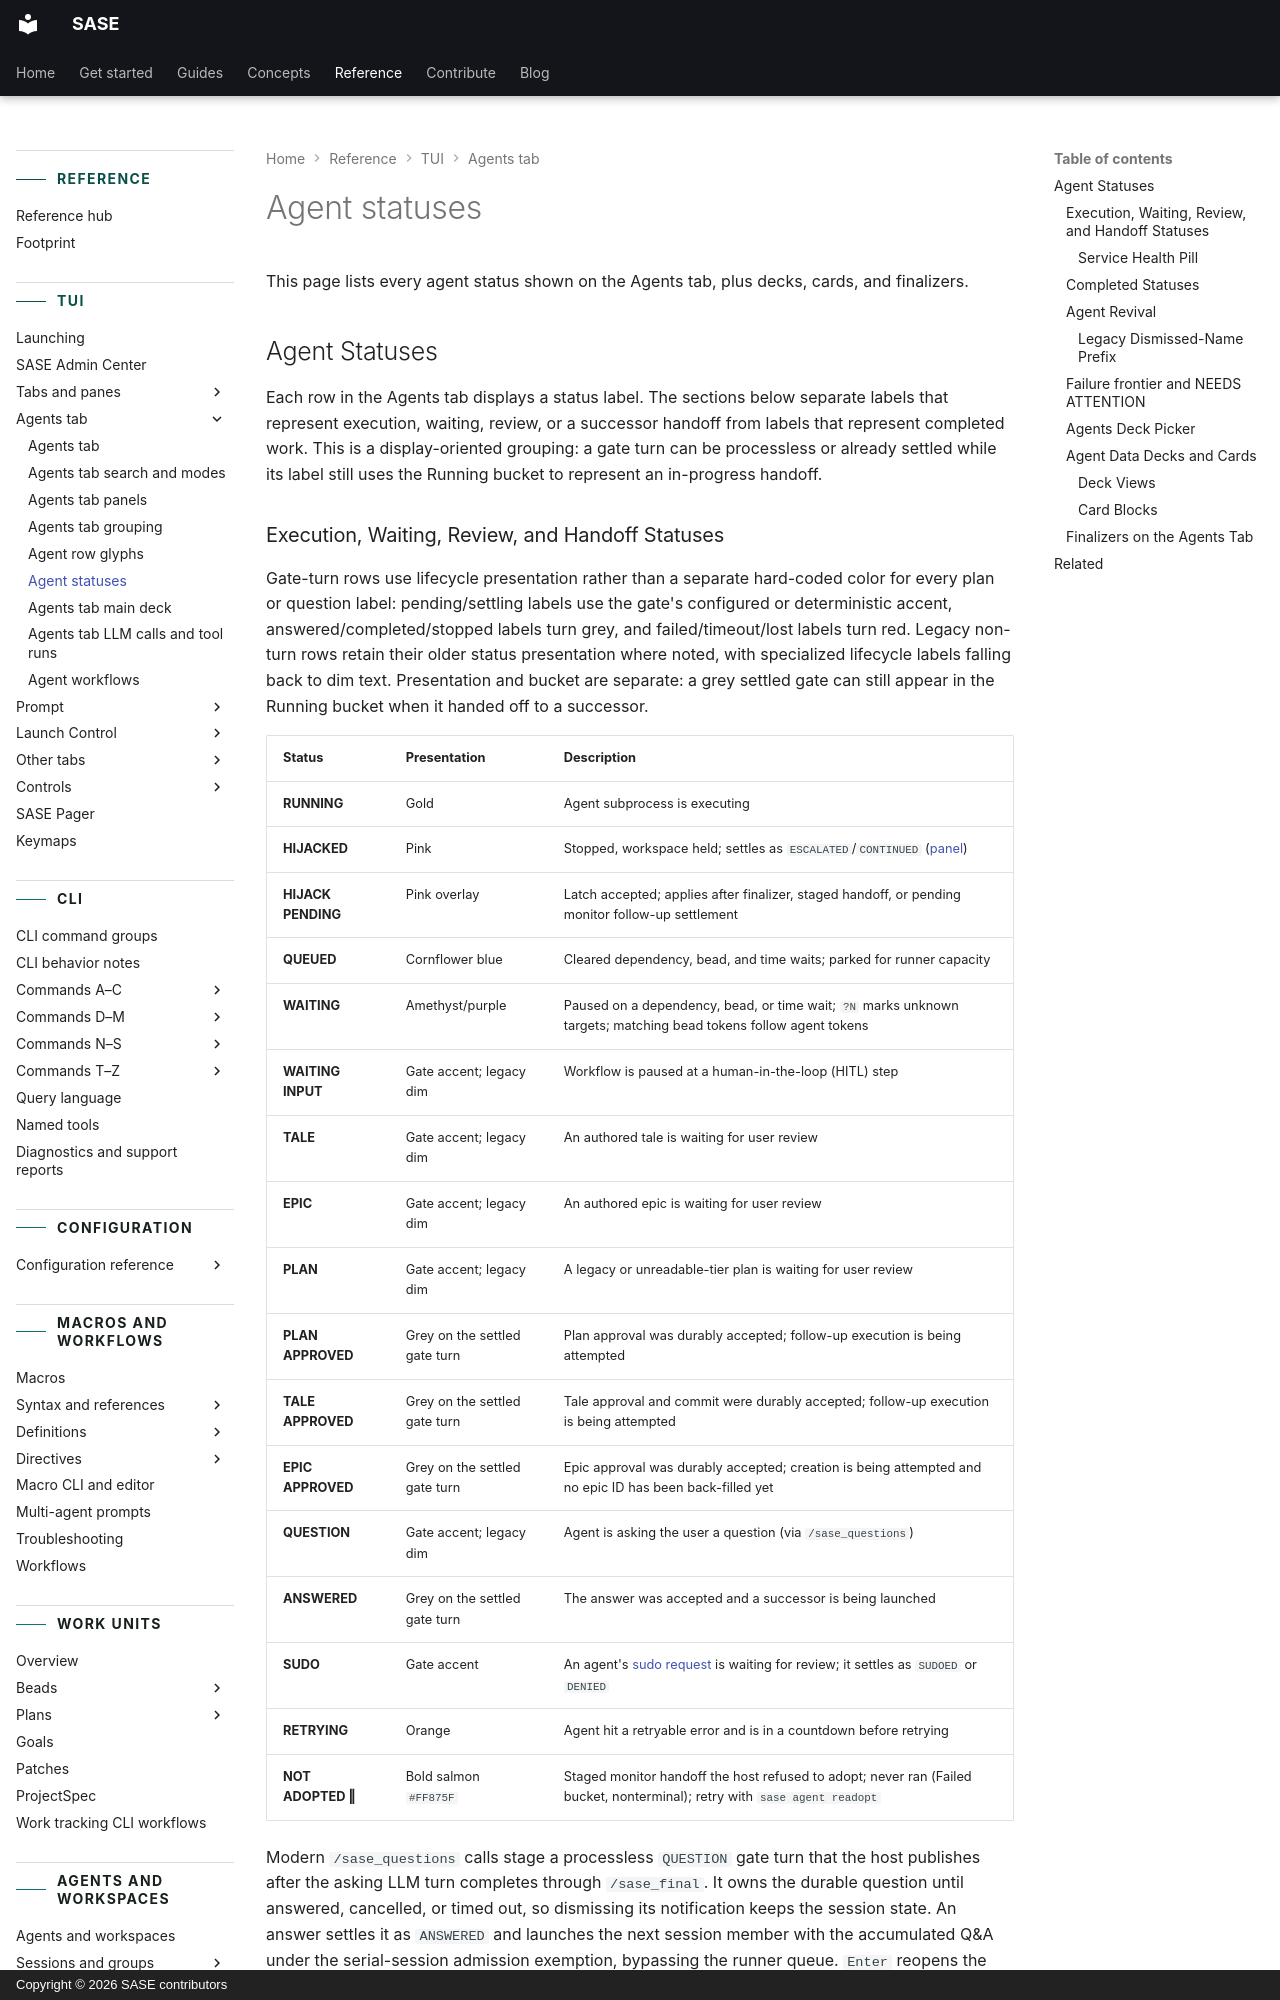

repository: sase-org/sase · page: reference/tui/agent-statuses/index.html · generator: mkdocs · copyright: Copyright © 2026 SASE contributors

---
title: Agent statuses
description: Agent, wait, and completion statuses on the Agents tab.
---

# Agent statuses

This page lists every agent status shown on the Agents tab, plus decks, cards, and
finalizers.

## Agent Statuses {#agent-statuses-1}

Each row in the Agents tab displays a status label. The sections below separate labels
that represent execution, waiting, review, or a successor handoff from labels that
represent completed work. This is a display-oriented grouping: a gate turn can be
processless or already settled while its label still uses the Running bucket to
represent an in-progress handoff.
